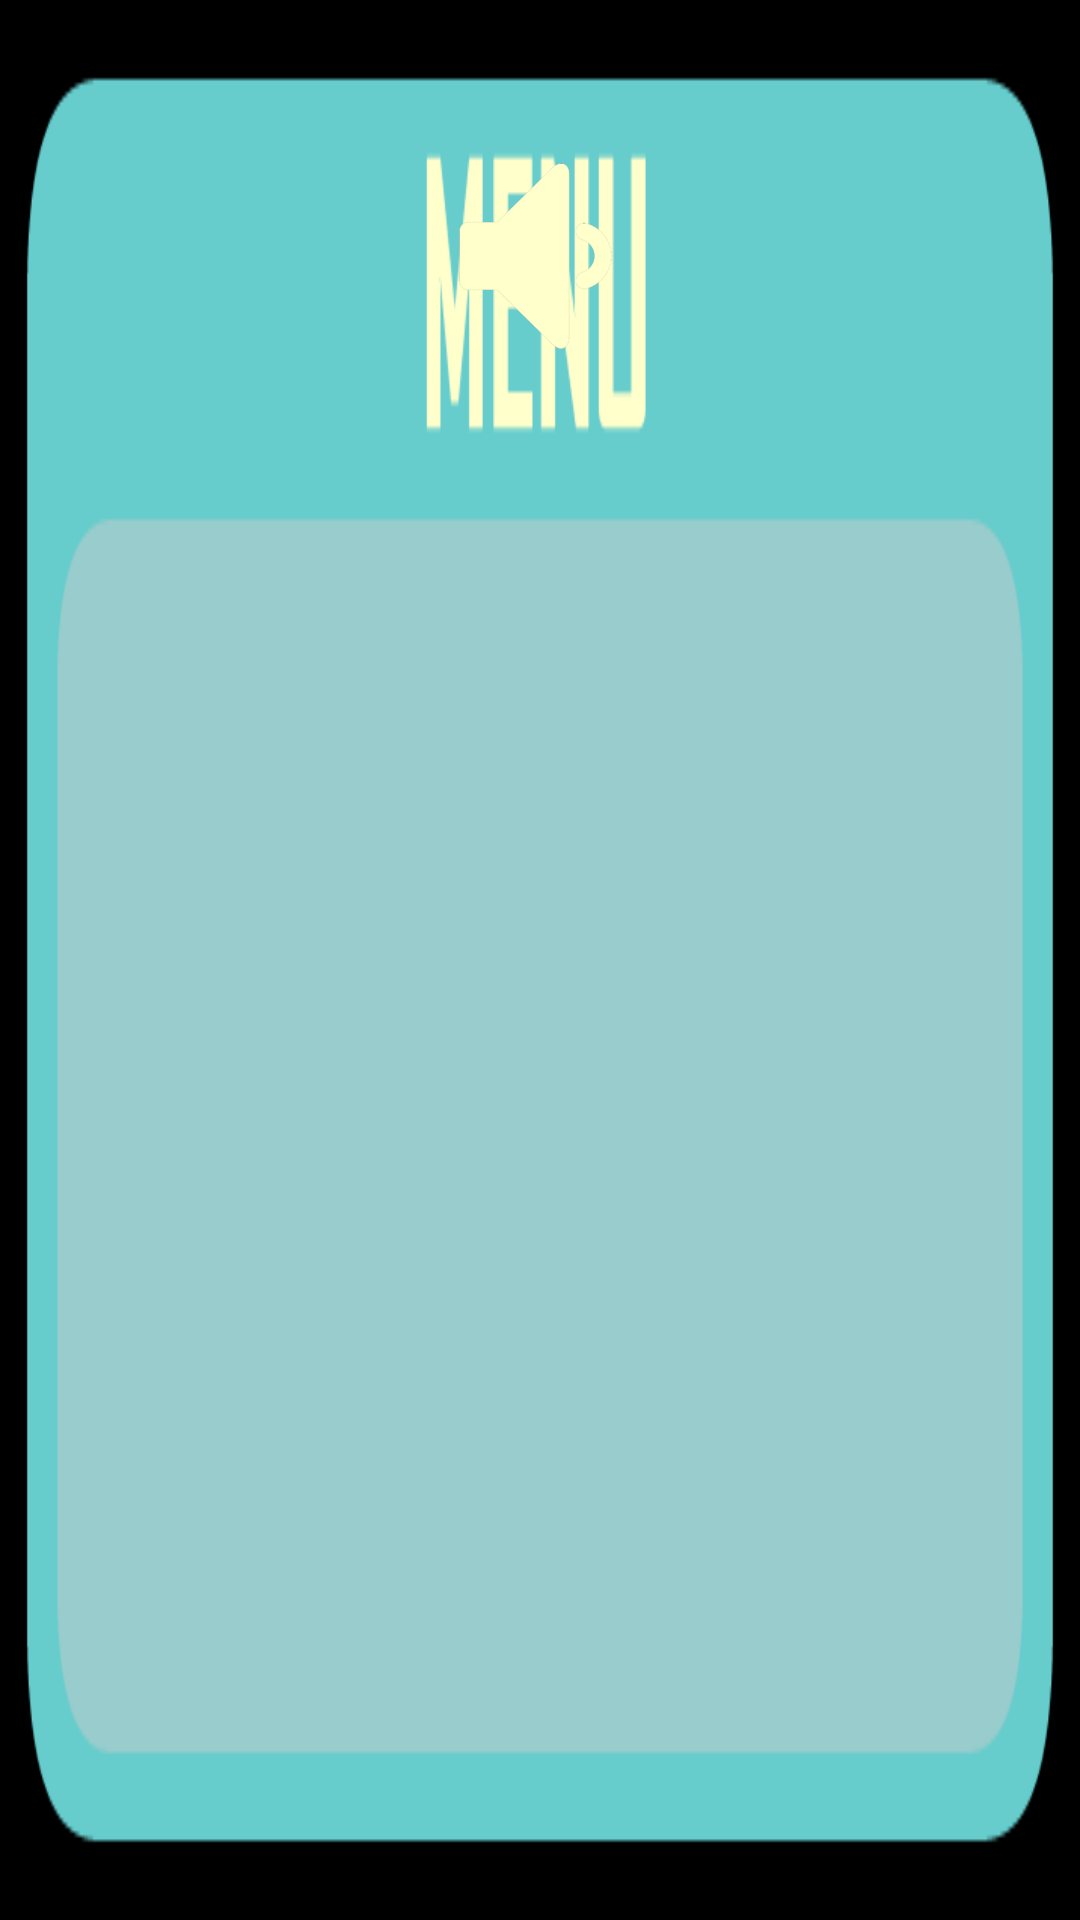

Here is an Android app screen rendered from its layout file. Give the layout XML and the strings, colors and styles it references.
<!-- AndroidManifest.xml: application theme android:Theme.NoTitleBar -->
<!-- res/layout/dialog_menu_settings.xml -->
<?xml version="1.0" encoding="utf-8"?>
<RelativeLayout xmlns:android="http://schemas.android.com/apk/res/android"
    android:layout_width="wrap_content"
    android:layout_height="wrap_content"
    android:background="@drawable/menu_window">
        <ImageButton
            android:id="@+id/btSound"
            android:layout_width="wrap_content"
            android:layout_height="wrap_content"
            android:layout_marginTop="54dp"
            android:layout_centerHorizontal="true"
            android:background="@drawable/sound_icon_on"
            android:onClick="btSoundClick"/>
</RelativeLayout>
<!-- resources referenced by this layout -->
<resources>
  <!-- drawable menu_window: png bitmap (drawable-xxhdpi, 55227 bytes) -->
  <!-- drawable sound_icon_on: png bitmap (drawable-xxhdpi, 38584 bytes) -->
</resources>
